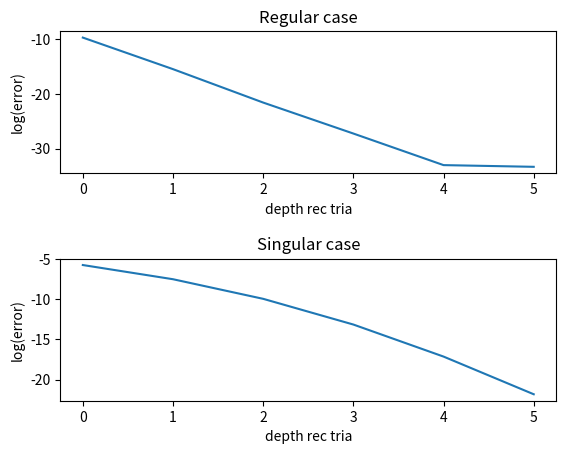

This chart was generated by the following Python code:
#!/usr/bin/env python
# -*- coding: utf-8 -*-
"""
Created on Wed Nov  9 15:23:31 2016

[redacted]

Calculates integral over a triangle for a regular function
"""

import numpy as np
from numpy.linalg import norm
from numpy.linalg import det, inv
import matplotlib.pyplot as plt
import sys
import time


# regular function
def f(x,y):
    #return x + y    
    return np.exp(- norm(x-y)**2) # exp(x[0]**2 + x[1]**2 + y[0]**2 + y[1]**2) #return sum(exp(x**2 + y**2))  #norm(x)**2 + norm(y)**2	#sin(norm(x) + norm(y))
    
# singular function
def h(x,y):   
    return 1/(norm(x - y))
				

	

def generate_smaller_triangles(T):
    """ T = triangle with points A,B,C 
        for a given triangle we will determine recursively 
        smaller triangles in this triangle
    """

    A = T[0]
    B = T[1]
    C = T[2]

    halfAB = (A+B)/2.0
    halfAC = (A+C)/2.0
    halfBC = (B+C)/2.0
    
    tria1 = [A, halfAB, halfAC]    
    tria2 = [halfAB, B, halfBC]
    tria3 = [halfAB, halfAC, halfBC]
    tria4 = [halfAC, halfBC, C]
    
    list_triangles = [tria1, tria2, tria3, tria4]

    return list_triangles    


def create_triangles_recursively(depth, T):
    """ create the trinagles in a recursiv manner 
        getting smaller and smaller towards the singularity
    """
    
    if depth == 0:
        return [T]
    
    if depth == 1:
        return generate_smaller_triangles(T)
        
    else:

        list_triangles = generate_smaller_triangles(T)
        
        newlist_triangles = []
        for tria in list_triangles:
            new_triangles = create_triangles_recursively(depth-1, tria)

               
            newlist_triangles.extend(new_triangles)

        
        return newlist_triangles     



def calculateInt(order, t, w, tria, case):
    """ calculate integral over a triangles """    

    a = tria[0]
    b = tria[1]
    c = tria[2]

    # calculate integral
    I = 0
    for i, xi in enumerate(t):
        for j, etai in enumerate(t):

            x = a[0] + (1+xi)/2*(b[0]-a[0]) + (1-xi)*(1-etai)/4*(c[0]-a[0])
            y = a[1] + (1+xi)/2*(b[1]-a[1]) + (1-xi)*(1-etai)/4*(c[1]-a[1])
            
            # regular function
            if case == "regular":
                I = I + w[i]*w[j]*f(x, y)*(1-xi)/8
			
            # singular function
            elif case == "singular":            
                I = I + w[i]*w[j]*h(x, y)*(1-xi)/8

            else:
                print("error: ", case)

    Jacob_tria = (b[0]-a[0])*(c[1]-a[1]) - (c[0]-a[0])*(b[1]-a[1])
    I = np.abs(Jacob_tria)*I

    return I
 



def calc_Int_Tria(T, order, depth_tria_rec, t, w, case):
    """ calculate integral over all triangles """    

    # calculate recursively all triangles
    listTriangles = create_triangles_recursively(depth_tria_rec, T)
    
    # calculate for each triangle integral
    sum_int_trias = 0
    for tria in listTriangles:
        int_tria = calculateInt(order, t, w, tria, case)
        
        sum_int_trias = sum_int_trias + int_tria

    return sum_int_trias
    
    
  
    
    
def calc_error(T, order, depth_tria_rec, t, w, case):
    """ Calculate relativve error of integral approximation 
        by considering two consequent depth for the recursive
        triangle creation
    """

    I = calc_Int_Tria(T, order, depth_tria_rec, t, w, case)    
    I2 = calc_Int_Tria(T, order, depth_tria_rec + 1, t, w, case) 
    print("I =", I)
    print("I2 =", I2)
    err = abs(I - I2)/abs(I)

    return err






###############################################################################
###############################################################################
# TESTING
###############################################################################
###############################################################################

#A = np.array([0,0])
#B = np.array([0.5,0])
#C = np.array([0,0.5])


#==============================================================================
A=np.array([0,1])
B=np.array([0.9,1])
C=np.array([0,2])
#==============================================================================

T = [A,B,C]

order = 4 # ordre for the method gaussLegendre

depth_tria_rec = 1 # depth how deep we divise triangles

rangeDepth = range(0,6)

t,w = np.polynomial.legendre.leggauss(order) # t in [-1,1], w weight, ordre 50


errReg = np.array([])
for depth in rangeDepth:
	
  #debut=time.time()
  errReg = np.append( errReg, calc_error(T, order, depth, t, w, "regular"))
  #fin=time.time()
  #temps=np.append(temps,fin-debut)


errSing = np.array([])
for depth in rangeDepth:
  errSing = np.append( errSing, calc_error(T, order, depth, t, w, "singular"))


plt.figure()

# sp1
plt.subplot(211)
plt.plot(rangeDepth, np.log(errReg))
plt.title("Regular case")
plt.ylabel("log(error)")
plt.xlabel("depth rec tria")


plt.subplots_adjust(hspace = 0.6)
# sp2
plt.subplot(212)
plt.plot(rangeDepth, np.log(errSing))
plt.title("Singular case")
plt.ylabel("log(error)")
plt.xlabel("depth rec tria")

plt.show()


#print calculateInt(int1, int2, o rder, t, w)	
#plt.figure()
#.plot(rangeDepth, np.log(errReg))
#plt.title("Regular case")
#plt.ylabel("log(error)")
#plt.xlabel("log(depth rec tria)")
#plt.hold(True)
#plt.legend()
#plt.show()

#image=figure(3)
#plt.subplot(224)
#plt.plot(rangeDepth,temps,"b--",linewidth=5)
#plt.show()